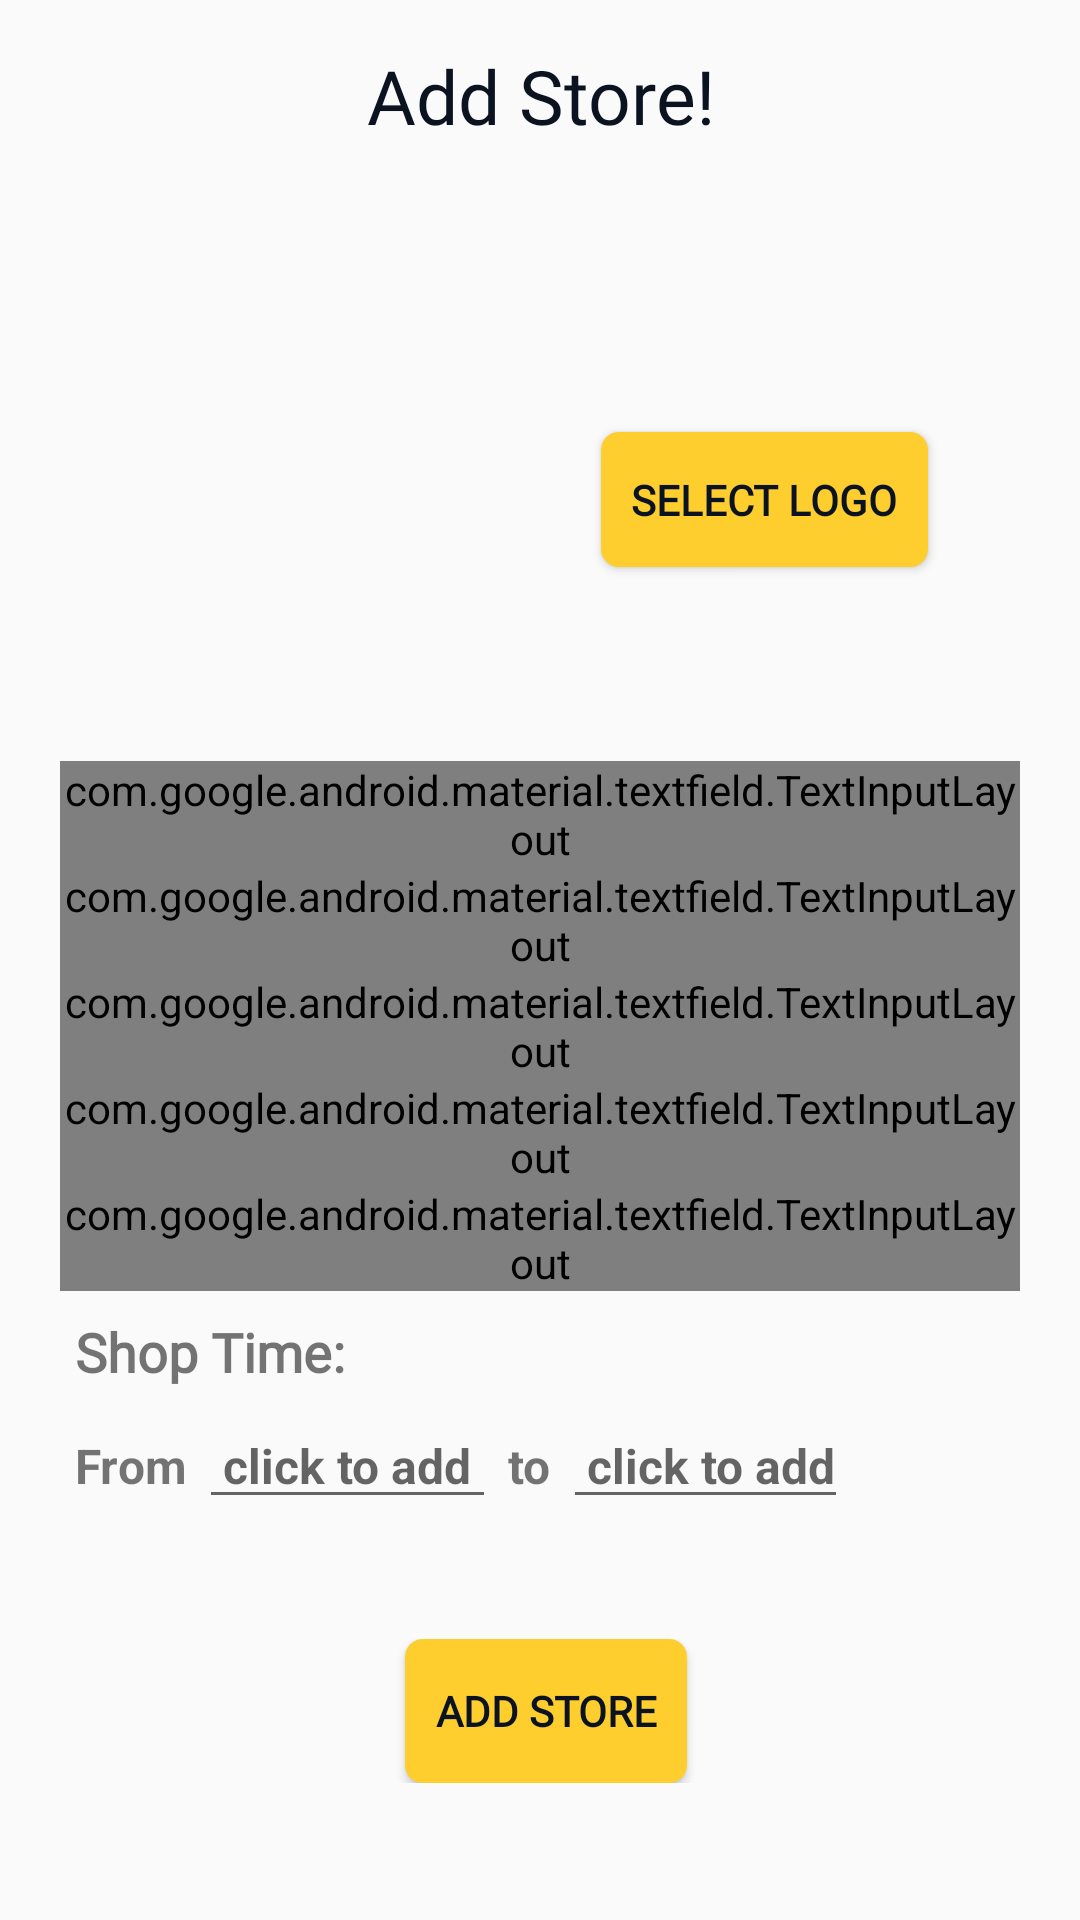

The Android layout XML behind this screen, and the referenced resources:
<!-- AndroidManifest.xml: application theme AppTheme -->
<!-- res/layout/activity_add_admin_store_to_database.xml -->
<?xml version="1.0" encoding="utf-8"?>
<ScrollView
    xmlns:android="http://schemas.android.com/apk/res/android"
    xmlns:app="http://schemas.android.com/apk/res-auto"
    xmlns:tools="http://schemas.android.com/tools"
    android:layout_width="match_parent"
    android:layout_height="match_parent"
    tools:context=".Owner.AddAdminStoreToDatabaseActivity">

    <LinearLayout
        android:layout_width="match_parent"
        android:layout_height="wrap_content"
        android:orientation="vertical">

        <TextView
            android:layout_width="match_parent"
            android:layout_height="wrap_content"
            android:fontFamily="@font/baloo"
            android:gravity="center"
            android:padding="15dp"
            android:text="Add Store!"
            android:textColor="@color/blueDark"
            android:textSize="25sp" />

        <LinearLayout
            android:layout_width="match_parent"
            android:layout_height="wrap_content"
            android:orientation="vertical"
            android:layout_gravity="center"
            android:gravity="center"
            android:padding="20dp">

            <LinearLayout
                android:layout_width="match_parent"
                android:layout_height="wrap_content"
                android:orientation="horizontal"
                android:gravity="center">

                <ImageView
                    android:id="@+id/setupProfileImage"
                    android:layout_width="150dp"
                    android:layout_height="150dp"
                    android:src="@drawable/img1"
                    android:padding="5dp" />

                <Button
                    android:id="@+id/setupSelectImage"
                    android:layout_width="wrap_content"
                    android:layout_height="45dp"
                    android:paddingLeft="10dp"
                    android:layout_marginTop="8dp"
                    android:paddingRight="10dp"
                    android:text="Select Logo"
                    android:fontFamily="@font/montserrat"
                    android:textStyle="bold"
                    android:textColor="@color/blueDark"
                    android:background="@drawable/btn_gradient_style"/>

            </LinearLayout>

            <LinearLayout
                android:orientation="vertical"
                android:layout_width="match_parent"
                android:layout_height="wrap_content"
                android:layout_marginTop="20dp"
                android:layout_marginBottom="20dp">

                <com.google.android.material.textfield.TextInputLayout
                    android:id="@+id/registerOwnerName"
                    android:layout_width="match_parent"
                    android:layout_height="wrap_content"
                    android:hint="Owner Name"
                    style="@style/Widget.MaterialComponents.TextInputLayout.OutlinedBox">

                    <com.google.android.material.textfield.TextInputEditText
                        android:layout_width="match_parent"
                        android:layout_height="wrap_content"
                        android:inputType="textPersonName"/>

                </com.google.android.material.textfield.TextInputLayout>

                <com.google.android.material.textfield.TextInputLayout
                    android:id="@+id/registerOwnerPhone"
                    android:layout_width="match_parent"
                    android:layout_height="wrap_content"
                    android:hint="Contact no."
                    style="@style/Widget.MaterialComponents.TextInputLayout.OutlinedBox">

                    <com.google.android.material.textfield.TextInputEditText
                        android:layout_width="match_parent"
                        android:layout_height="wrap_content"
                        android:inputType="phone"/>

                </com.google.android.material.textfield.TextInputLayout>

                <com.google.android.material.textfield.TextInputLayout
                    android:id="@+id/registerShopName"
                    android:layout_width="match_parent"
                    android:layout_height="wrap_content"
                    android:hint="Shop Name"
                    style="@style/Widget.MaterialComponents.TextInputLayout.OutlinedBox">

                    <com.google.android.material.textfield.TextInputEditText
                        android:layout_width="match_parent"
                        android:layout_height="wrap_content"
                        android:inputType="text"/>

                </com.google.android.material.textfield.TextInputLayout>

                <com.google.android.material.textfield.TextInputLayout
                    android:id="@+id/registerShopAddress"
                    android:layout_width="match_parent"
                    android:layout_height="wrap_content"
                    android:hint="Shop Address"
                    style="@style/Widget.MaterialComponents.TextInputLayout.OutlinedBox">

                    <com.google.android.material.textfield.TextInputEditText
                        android:layout_width="match_parent"
                        android:layout_height="wrap_content"
                        android:inputType="textPostalAddress"/>
                </com.google.android.material.textfield.TextInputLayout>

                <com.google.android.material.textfield.TextInputLayout
                    android:id="@+id/registerPassword"
                    android:layout_width="match_parent"
                    android:layout_height="wrap_content"
                    android:hint="Password"
                    android:transitionName="password_tran"
                    app:passwordToggleEnabled="true"
                    style="@style/Widget.MaterialComponents.TextInputLayout.OutlinedBox">

                    <com.google.android.material.textfield.TextInputEditText
                        android:layout_width="match_parent"
                        android:layout_height="wrap_content"
                        android:inputType="textPassword"/>

                </com.google.android.material.textfield.TextInputLayout>

                <TextView
                    android:layout_width="match_parent"
                    android:layout_height="wrap_content"
                    android:text="Shop Time:"
                    android:layout_marginTop="8dp"
                    android:paddingStart="5dp"
                    android:textStyle="bold"
                    android:textSize="18sp"
                    android:fontFamily="@font/montserrat"/>

                <LinearLayout
                    android:layout_width="match_parent"
                    android:layout_height="wrap_content"
                    android:orientation="horizontal"
                    android:padding="5dp">

                    <TextView
                        android:id="@+id/tapFromDailog"
                        android:layout_width="wrap_content"
                        android:layout_height="wrap_content"
                        android:text="From "
                        android:textSize="16sp"
                        android:textStyle="bold" />

                    <EditText
                        android:id="@+id/selectFromTime"
                        android:layout_width="wrap_content"
                        android:layout_height="wrap_content"
                        android:hint=" click to add "
                        android:textSize="16sp"
                        android:textStyle="bold"
                        android:inputType="time"/>

                    <TextView
                        android:id="@+id/tapToDailog"
                        android:layout_width="wrap_content"
                        android:layout_height="wrap_content"
                        android:text=" to "
                        android:textSize="16sp"
                        android:textStyle="bold" />

                    <EditText
                        android:id="@+id/selectToTime"
                        android:layout_width="wrap_content"
                        android:layout_height="wrap_content"
                        android:hint=" click to add"
                        android:textSize="16sp"
                        android:textStyle="bold"
                        android:inputType="time"/>

                </LinearLayout>
            </LinearLayout>

            <LinearLayout
                android:layout_width="match_parent"
                android:layout_height="wrap_content"
                android:layout_marginTop="15dp"
                android:gravity="center"
                android:orientation="horizontal">

                <Button
                    android:id="@+id/setupUploadImage"
                    android:layout_width="wrap_content"
                    android:layout_height="wrap_content"
                    android:layout_marginStart="4dp"
                    android:paddingLeft="10dp"
                    android:paddingRight="10dp"
                    android:text="Add store"
                    android:fontFamily="@font/montserrat"
                    android:textStyle="bold"
                    android:textColor="@color/blueDark"
                    android:background="@drawable/btn_gradient_style"/>
            </LinearLayout>
        </LinearLayout>
    </LinearLayout>

</ScrollView>
<!-- resources referenced by this layout -->
<resources>
  <color name="blueDark">#0b1320</color>
  <!-- drawable btn_gradient_style (drawable) -->
  <?xml version="1.0" encoding="utf-8"?>
  <shape xmlns:android="http://schemas.android.com/apk/res/android">
  
      <corners android:radius="6dp"></corners>
  
  
      <gradient android:startColor="@color/yellow"
          android:endColor="@color/yellow" />
  
  
  </shape>
  <style name="AppTheme" parent="Theme.AppCompat.Light.NoActionBar">
          
          <item name="colorPrimary">@color/colorPrimary</item>
          <item name="colorPrimaryDark">@color/colorPrimaryDark</item>
          <item name="colorAccent">@color/colorAccent</item>
      </style>
  <color name="yellow">#fece2f</color>
  <color name="colorPrimary">#0b1320</color>
  <color name="colorPrimaryDark">#404944</color>
  <color name="colorAccent">#000000</color>
</resources>
